Run: headless pygame with SDL's dummy video driver; simulated clock (each Clock.tick advances the game by its frame time, no real sleeping); random seed 0; keys injected as events and as key.get_pressed() state; no mouse input.
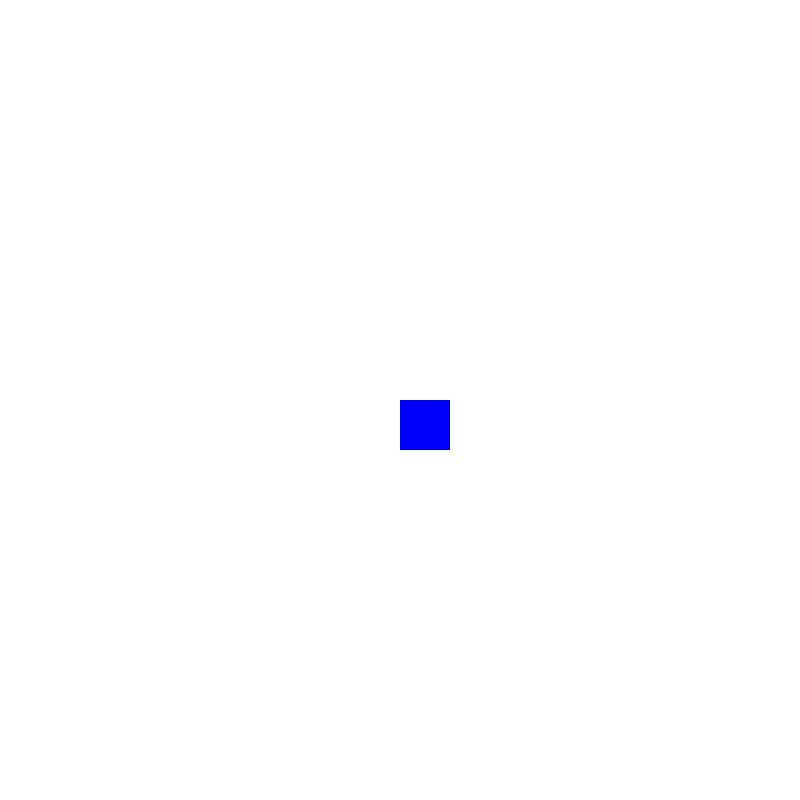
Frame 1 of 4 · flips 1–60 · no input
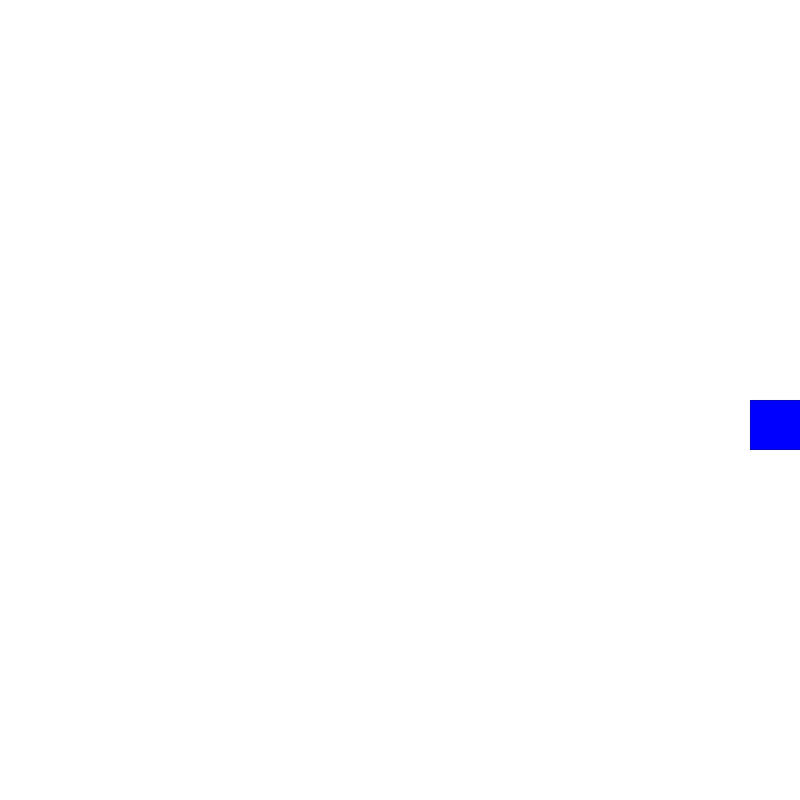
Frame 2 of 4 · flips 61–180 · tapped SPACE, RETURN · held RIGHT (→), D
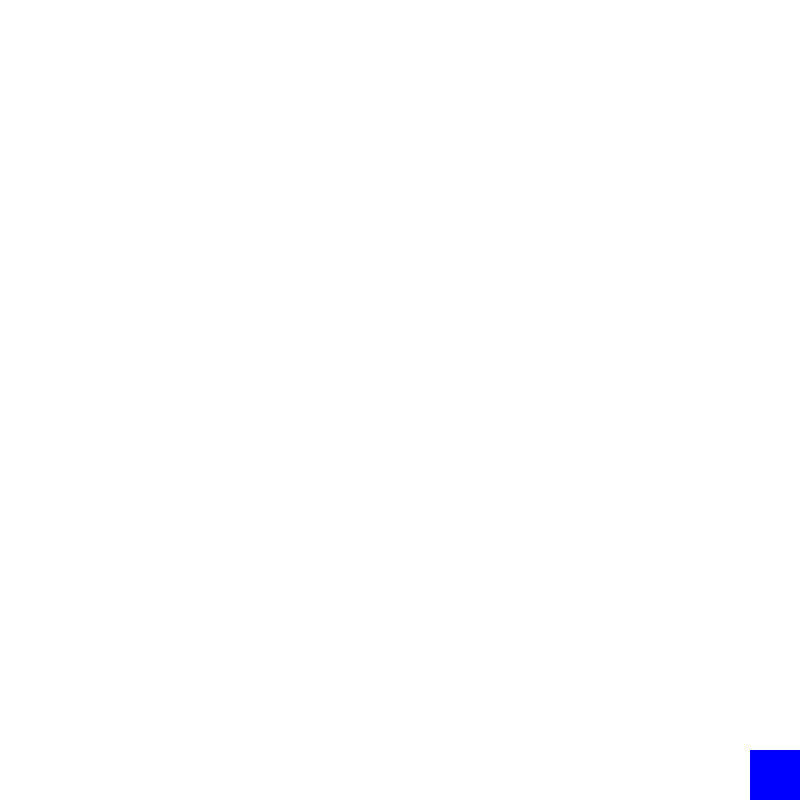
Frame 3 of 4 · flips 181–300 · held DOWN (↓), S
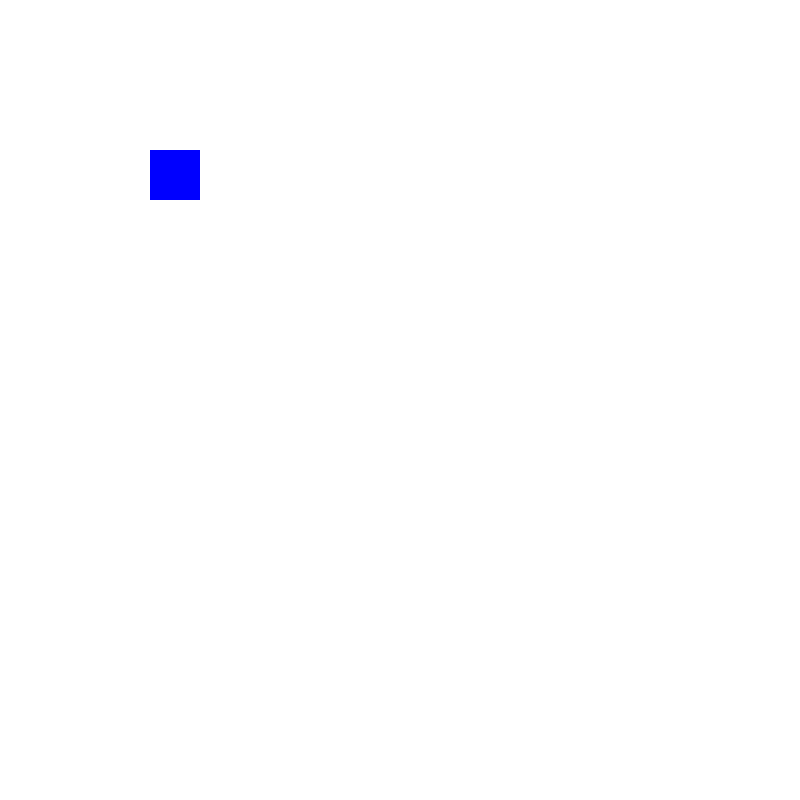
Frame 4 of 4 · flips 301–420 · held LEFT (←), A, UP (↑), W

The pygame program that drew these frames:

import pygame as pg

pg.init()
screen = pg.display.set_mode((800,800))

blue = (0,0,255)
white = (255,255,255)

square = pg.Rect(400,400,50,50)
clock = pg.time.Clock()

while True:
    pg.event.pump()
    screen.fill(white)
    keys = pg.key.get_pressed()

    if square[1] > 0:
        if keys[pg.K_UP]:
            square[1]-=5

    if square[1] < 750:
        if keys[pg.K_DOWN]:
            square[1]+=5
            
    if square[0] > 0:
        if keys[pg.K_LEFT]:
            square[0]-=5
            
    if square[0] <750:
        if keys[pg.K_RIGHT]:
            square[0]+=5

    pg.draw.rect(screen,blue,square)
    pg.display.flip()
    clock.tick(100)
